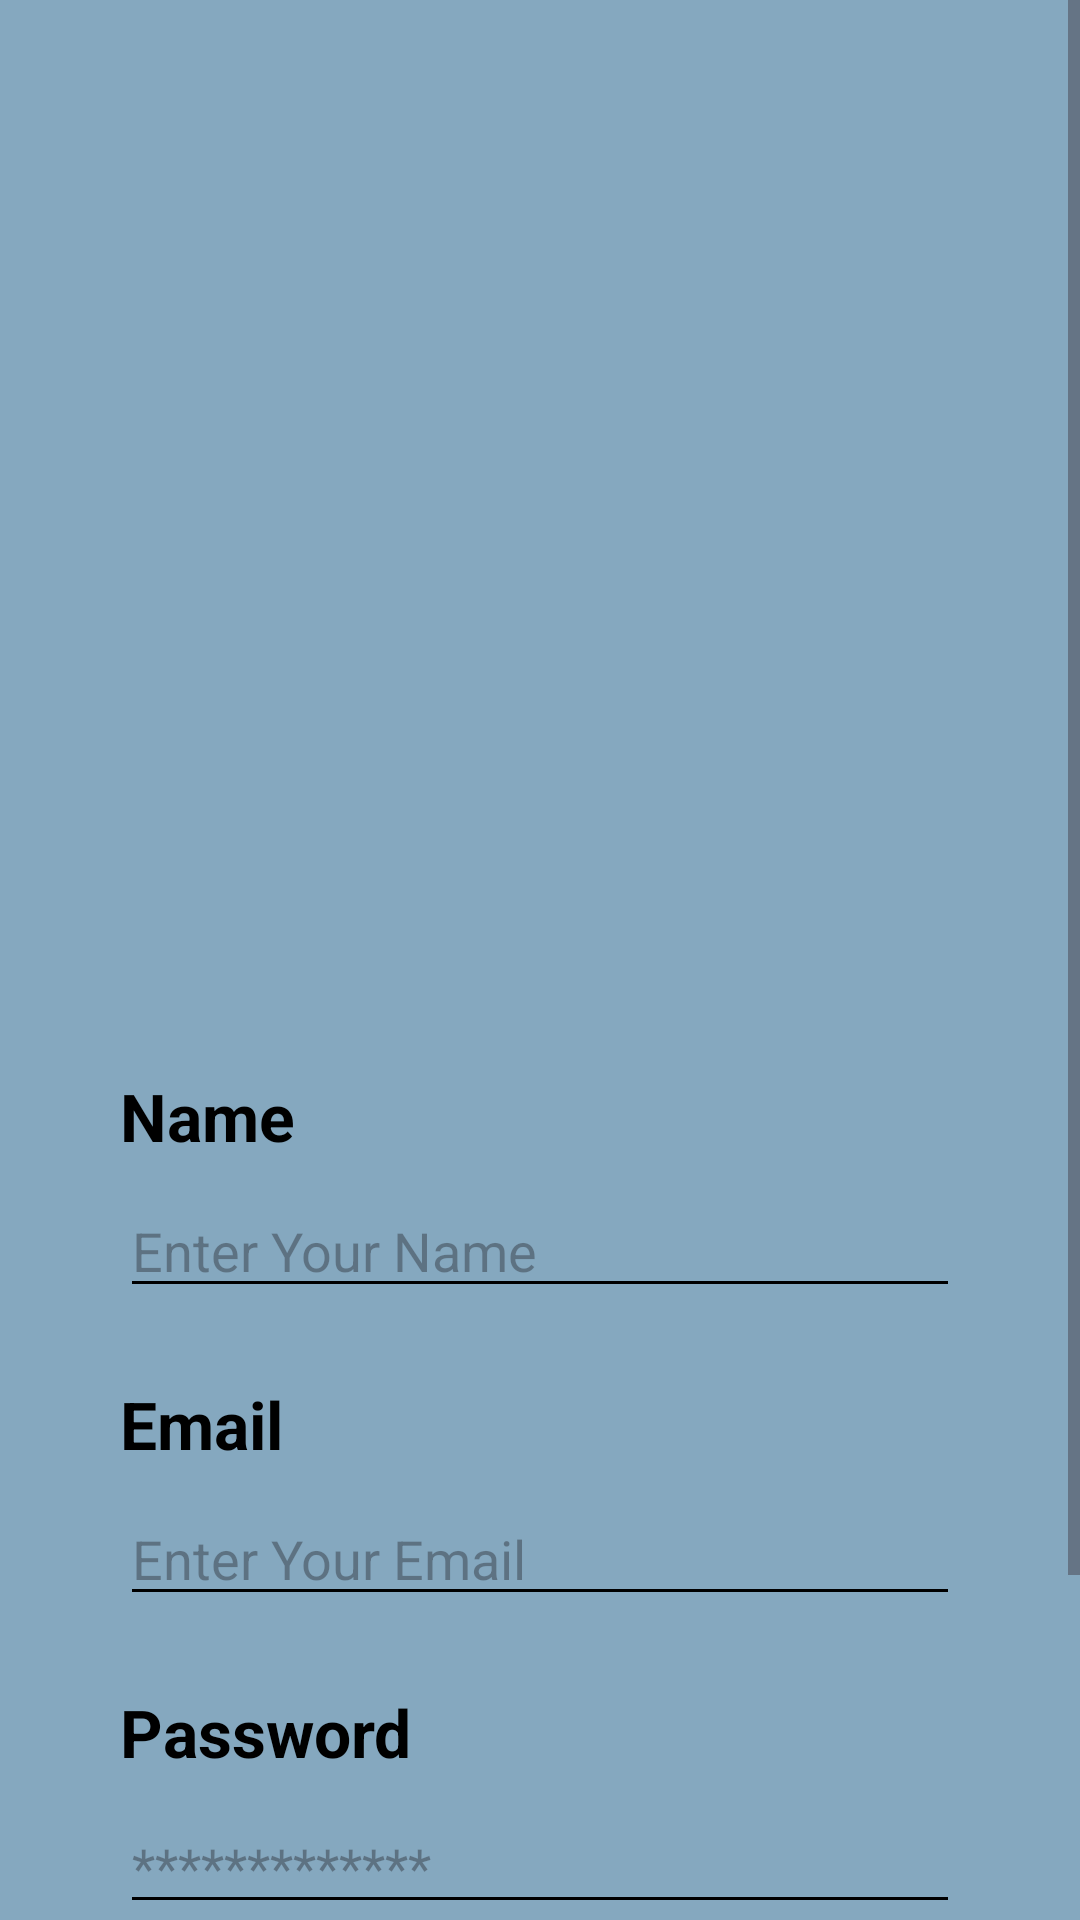

Layout XML and referenced resources for this Android screen:
<!-- AndroidManifest.xml: application theme Theme.FinTrack -->
<!-- res/layout/activity_sign_up.xml -->
<?xml version="1.0" encoding="utf-8"?>
<ScrollView xmlns:android="http://schemas.android.com/apk/res/android"
    xmlns:app="http://schemas.android.com/apk/res-auto"
    xmlns:tools="http://schemas.android.com/tools"
    android:id="@+id/main"
    android:layout_width="match_parent"
    android:layout_height="match_parent"
    android:background="#85A8BF"
    tools:context=".views.activites.SignUpActivity">

    <androidx.constraintlayout.widget.ConstraintLayout
        android:layout_width="match_parent"
        android:layout_height="wrap_content"
        android:padding="24dp">

    <EditText
        android:id="@+id/edtPassword"
        android:layout_width="0dp"
        android:layout_height="wrap_content"
        android:layout_marginTop="8dp"
        android:layout_marginEnd="16dp"
        android:backgroundTint="@color/black"
        android:ems="10"
        android:hint="*************"
        android:inputType="text"
        app:layout_constraintEnd_toEndOf="parent"
        app:layout_constraintStart_toStartOf="@+id/textView"
        app:layout_constraintTop_toBottomOf="@+id/textView4" />

    <TextView
        android:id="@+id/textView4"
        android:layout_width="wrap_content"
        android:layout_height="wrap_content"
        android:layout_marginStart="16dp"
        android:layout_marginTop="24dp"
        android:text="Password"
        android:textColor="@color/black"
        android:textSize="22sp"
        android:textStyle="bold"
        app:layout_constraintStart_toStartOf="parent"
        app:layout_constraintTop_toBottomOf="@+id/edtEmail" />

    <EditText
        android:id="@+id/edtEmail"
        android:layout_width="0dp"
        android:layout_height="wrap_content"
        android:layout_marginTop="8dp"
        android:layout_marginEnd="16dp"
        android:backgroundTint="@color/black"
        android:ems="10"
        android:inputType="text"
        android:hint="Enter Your Email"
        app:layout_constraintEnd_toEndOf="parent"
        app:layout_constraintStart_toStartOf="@+id/textView2"
        app:layout_constraintTop_toBottomOf="@+id/textView2" />

    <TextView
        android:id="@+id/textView2"
        android:layout_width="wrap_content"
        android:layout_height="wrap_content"
        android:layout_marginStart="16dp"
        android:layout_marginTop="24dp"
        android:text="Email"
        android:textColor="@color/black"
        android:textSize="22sp"
        android:textStyle="bold"
        app:layout_constraintStart_toStartOf="parent"
        app:layout_constraintTop_toBottomOf="@+id/edtName" />

    <ImageView
        android:id="@+id/pro"
        android:layout_width="420dp"
        android:layout_height="320dp"
        android:foregroundGravity="center"
        app:layout_constraintBottom_toBottomOf="parent"
        app:layout_constraintEnd_toEndOf="parent"
        app:layout_constraintStart_toStartOf="parent"
        app:layout_constraintTop_toTopOf="parent"
        app:layout_constraintVertical_bias="0.032"
        app:srcCompat="@drawable/icon" />

    <TextView
        android:id="@+id/textView"
        android:layout_width="wrap_content"
        android:layout_height="wrap_content"
        android:layout_marginStart="16dp"
        android:text="Name"
        android:textColor="@color/black"
        android:textSize="22sp"
        android:textStyle="bold"
        app:layout_constraintStart_toStartOf="parent"
        app:layout_constraintTop_toBottomOf="@+id/pro" />

    <EditText
        android:id="@+id/edtName"
        android:layout_width="0dp"
        android:layout_height="wrap_content"
        android:layout_marginTop="8dp"
        android:layout_marginEnd="16dp"
        android:backgroundTint="@color/black"
        android:ems="10"
        android:hint="Enter Your Name"
        android:inputType="text"
        app:layout_constraintEnd_toEndOf="parent"
        app:layout_constraintStart_toStartOf="@+id/textView"
        app:layout_constraintTop_toBottomOf="@+id/textView" />

    <androidx.appcompat.widget.AppCompatButton
        android:id="@+id/btnSignUp"
        android:layout_width="0dp"
        android:layout_height="wrap_content"
        android:layout_marginStart="24dp"
        android:layout_marginTop="32dp"
        android:layout_marginEnd="24dp"
        android:background="@drawable/card_background"
        android:text="SIGN UP"
        app:layout_constraintEnd_toEndOf="@+id/edtPassword"
        app:layout_constraintStart_toStartOf="@+id/edtPassword"
        app:layout_constraintTop_toBottomOf="@+id/edtPassword" />

    <LinearLayout
        android:layout_width="0dp"
        android:layout_height="wrap_content"
        android:layout_marginTop="16dp"
        android:layout_marginEnd="1dp"
        android:gravity="center"
        android:orientation="horizontal"
        app:layout_constraintEnd_toEndOf="@+id/btnSignUp"
        app:layout_constraintStart_toStartOf="@+id/btnSignUp"
        app:layout_constraintTop_toBottomOf="@+id/btnSignUp">

        <TextView
            android:id="@+id/textView5"
            android:layout_width="wrap_content"
            android:layout_height="wrap_content"
            android:layout_marginRight="5dp"
            android:text="Already have an account?"
            android:textColor="@color/black" />

        <TextView
            android:id="@+id/login"
            android:layout_width="wrap_content"
            android:layout_height="wrap_content"
            android:text="Login here"
            android:textColor="#FF9800"
            android:textStyle="bold" />
    </LinearLayout>
    </androidx.constraintlayout.widget.ConstraintLayout>

</ScrollView>
<!-- resources referenced by this layout -->
<resources>
  <color name="black">#FF000000</color>
  <style name="Theme.FinTrack" parent="Base.Theme.FinTrack" />
  <style name="Base.Theme.FinTrack" parent="Theme.Material3.DayNight.NoActionBar">
          
          <item name="colorPrimary">@color/white</item> --&gt;
      </style>
  <color name="white">#FFFFFFFF</color>
</resources>
